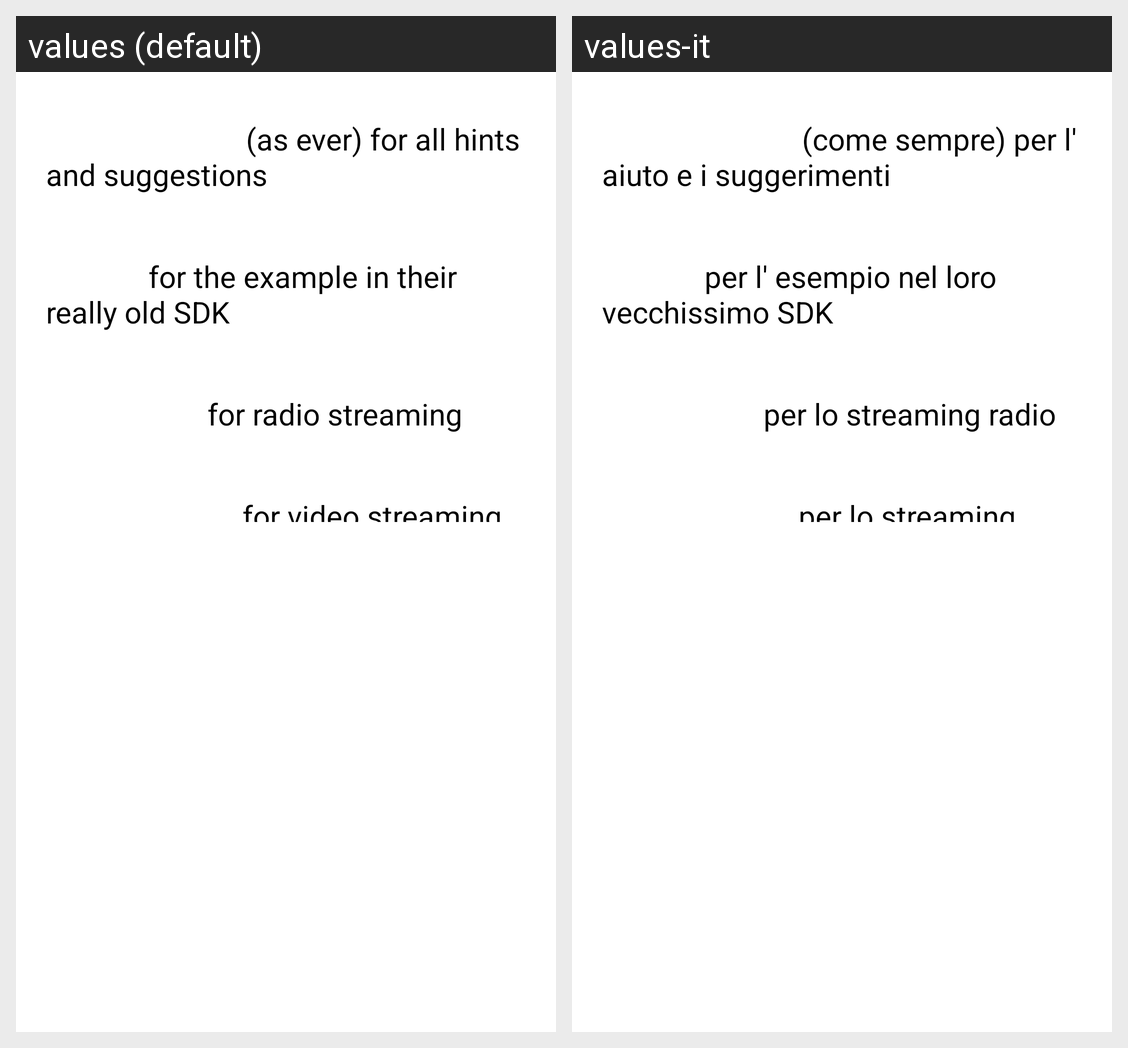

For this localized Android screen grid, give each drawn string resource with its value in every locale shown.
Android screen res/layout/special_thanks.xml rendered under 2 locales, left to right: values (default), values-it. Device: Nexus 5 (rendered at 1080×1920; each locale shown at half size, 540×960, under a caption strip naming it); theme Theme.105Splash.
Strings drawn on this screen, with the default value and each locale's value (text and hints the layout hard-codes, and strings that could not be matched under every locale, appear in the picture but are not listed):

stackoverflow
  values: StackOverflow (as ever) for all hints and suggestions
  values-it: StackOverflow (come sempre) per l' aiuto e i suggerimenti

google
  values: Google for the example in their really old SDK
  values-it: Google per l' esempio nel loro vecchissimo SDK

unitedradio
  values: Unitedradio for radio streaming
  values-it: Unitedradio per lo streaming radio

mediaset
  values: Mediaset Play for video streaming
  values-it: Mediaset Play per lo streaming video
